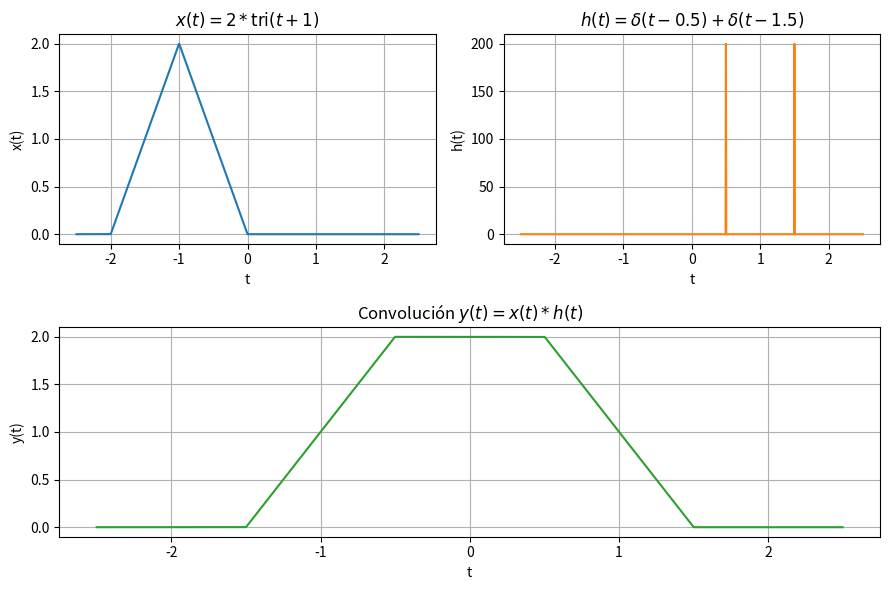

Recreate this plot in Python. (Note: this script raises an exception after producing the figure.)
import numpy as np
import matplotlib.pyplot as plt


def deltaD(t):
    d = np.zeros_like(t)
    d[np.argmin(np.abs(t))] = 1 / (t[1] - t[0])
    return d


def triangle(t):
    return np.where(np.abs(t) <= 1, 1 - np.abs(t), 0)


def x(t):
    return 2 * triangle(t + 1)


def h(t):
    return deltaD(t - 0.5) + deltaD(t - 1.5)


t = np.linspace(-2.5, 2.5, 1000)
dt = t[1] - t[0]

x_t = x(t)
h_t = h(t)

y_conv = np.convolve(x_t, h_t, mode="same") * dt

fig, axes = plt.subplot_mosaic([["x", "h"], ["y", "y"]], figsize=(9, 6))
ax_x = axes["x"]
ax_h = axes["h"]
ax_y = axes["y"]

ax_x.plot(t, x_t, color="C0")
ax_x.set_title(r"$x(t) = 2*\operatorname{tri}(t+1)$")
ax_x.set_xlabel("t")
ax_x.set_ylabel("x(t)")
ax_x.grid(True)

ax_h.plot(t, h_t, color="C1")
ax_h.set_title(r"$h(t) = \delta(t-0.5) + \delta(t-1.5)$")
ax_h.set_xlabel("t")
ax_h.set_ylabel("h(t)")
ax_h.grid(True)

ax_y.plot(t, y_conv, color="C2")
ax_y.set_title(r"Convolución $y(t)=x(t)*h(t)$")
ax_y.set_xlabel("t")
ax_y.set_ylabel("y(t)")
ax_y.grid(True)
fig.tight_layout()
plt.savefig("output/ej3-bvi.png")
